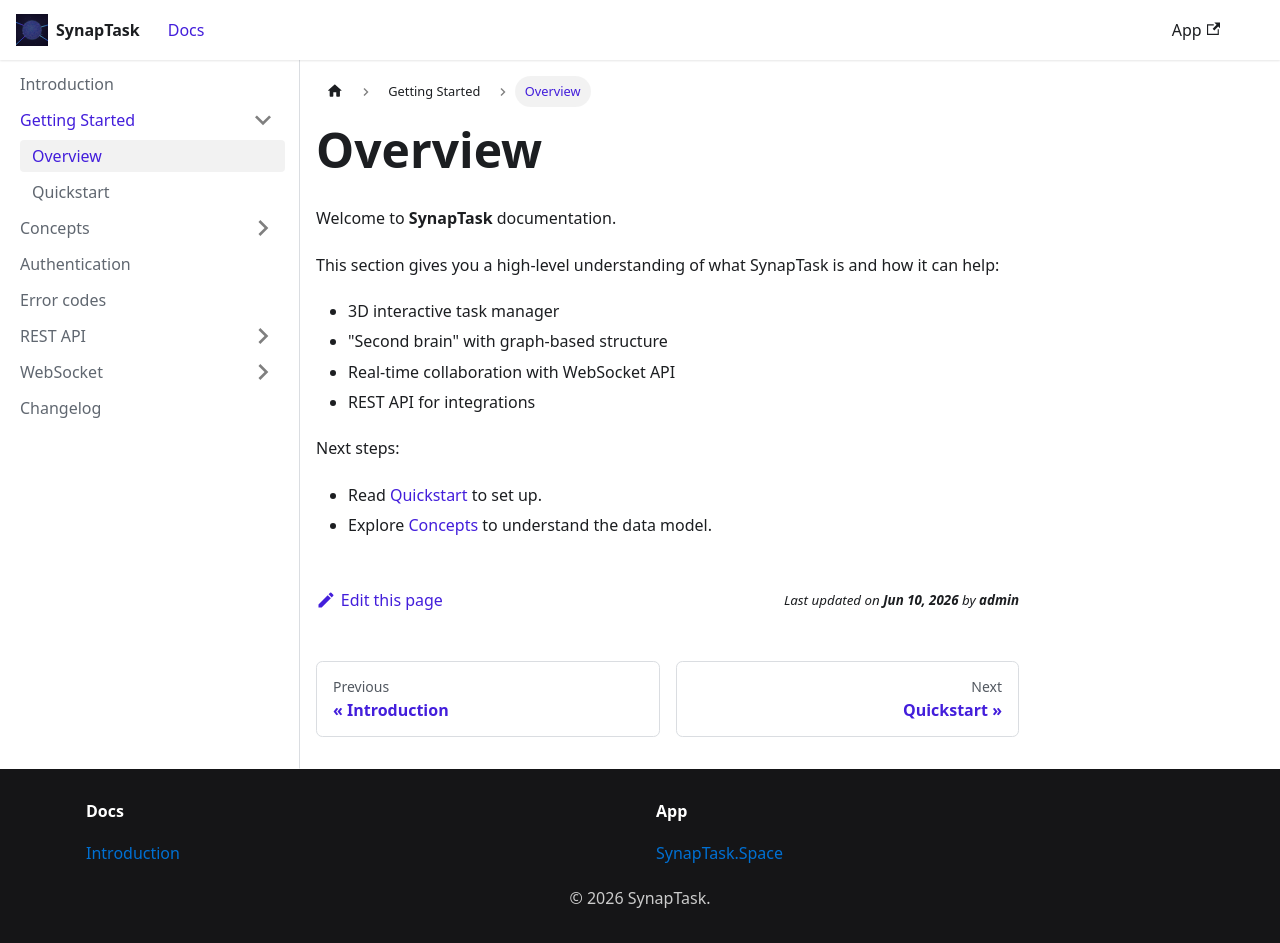

repository: arsenlblack/synaptask · page: getting-started/overview.html · generator: docusaurus

---
title: Overview
slug: /getting-started/overview
---

Welcome to **SynapTask** documentation.

This section gives you a high-level understanding of what SynapTask is and how it can help:

- 3D interactive task manager
- "Second brain" with graph-based structure
- Real-time collaboration with WebSocket API
- REST API for integrations

Next steps:
- Read [Quickstart](./quickstart.md) to set up.
- Explore [Concepts](../concepts/nodes.md) to understand the data model.
